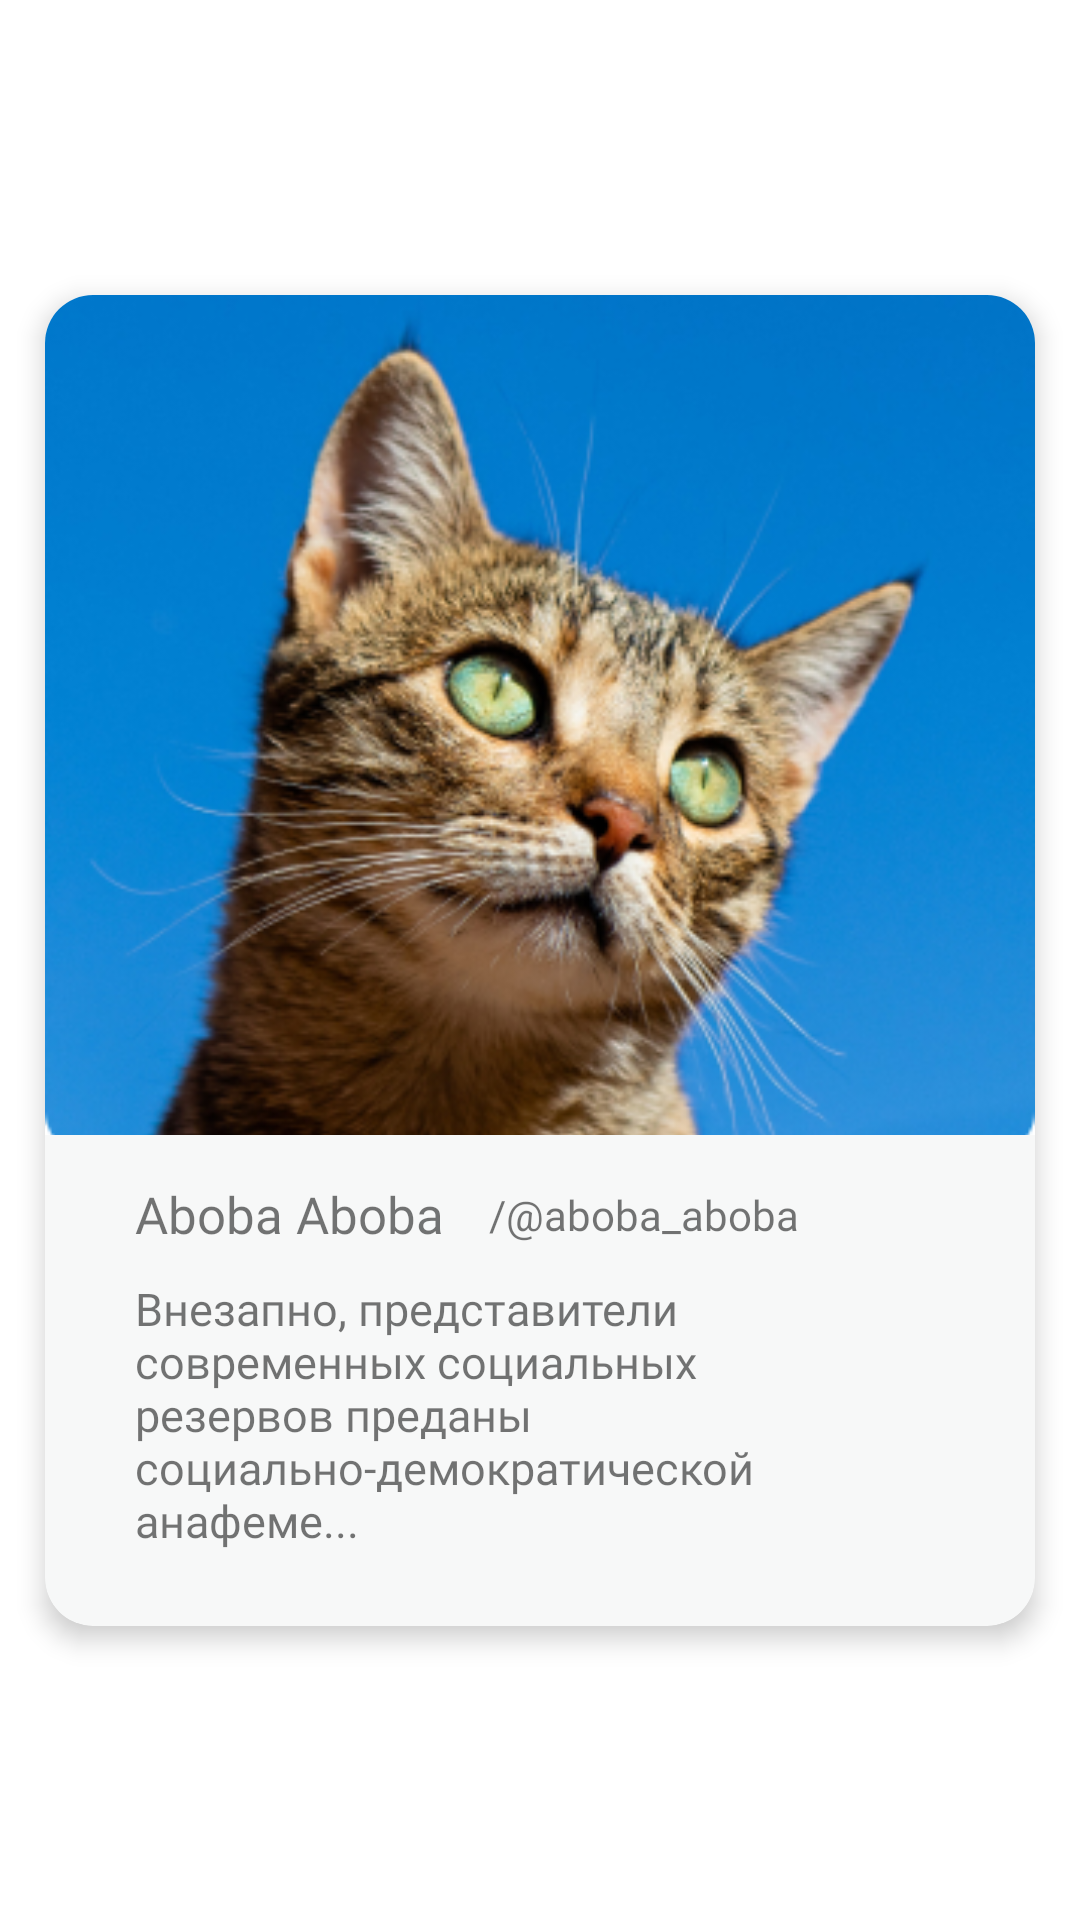

This screen was rendered from an Android layout file. Write that file and the resources it references.
<!-- AndroidManifest.xml: application theme Theme.SocialRUTravel -->
<!-- res/layout/user_post_item.xml -->
<?xml version="1.0" encoding="utf-8"?>
<androidx.constraintlayout.widget.ConstraintLayout xmlns:android="http://schemas.android.com/apk/res/android"
    xmlns:tools="http://schemas.android.com/tools"
    android:layout_width="match_parent"
    android:layout_height="wrap_content"
    xmlns:app="http://schemas.android.com/apk/res-auto">

    <androidx.cardview.widget.CardView
        android:elevation="20dp"
        android:layout_width="match_parent"
        android:layout_height="wrap_content"
        app:cardCornerRadius="16dp"
        app:cardElevation="5dp"
        android:layout_marginVertical="15dp"
        android:layout_marginHorizontal="15dp"
        app:cardBackgroundColor="#F7F8F8"
        android:layout_alignParentEnd="true"
        app:layout_constraintBottom_toBottomOf="parent"
        app:layout_constraintEnd_toEndOf="parent"
        app:layout_constraintStart_toStartOf="parent"
        app:layout_constraintTop_toTopOf="parent">

        <androidx.constraintlayout.widget.ConstraintLayout
            android:layout_width="match_parent"
            android:layout_height="match_parent">

            <ImageView
                android:id="@+id/imagePost"
                android:layout_width="match_parent"
                android:layout_height="280dp"
                android:scaleType="centerCrop"
                android:src="@drawable/backround_image2"
                app:layout_constraintEnd_toEndOf="parent"
                app:layout_constraintStart_toStartOf="parent"
                app:layout_constraintTop_toTopOf="parent" />

            <TextView
                android:id="@+id/userName_txt"
                android:elevation="10dp"
                android:layout_marginTop="15dp"
                android:textSize="17dp"
                android:fontFamily="@font/poppins_medium"
                android:layout_width="wrap_content"
                android:layout_height="wrap_content"
                android:text="Aboba Aboba"
                app:layout_constraintStart_toStartOf="@+id/imagePost"
                app:layout_constraintTop_toBottomOf="@+id/imagePost"
                android:layout_marginLeft="30dp"/>

            <TextView
                android:id="@+id/userLogin_txt"
                android:layout_width="wrap_content"
                android:layout_height="wrap_content"
                android:elevation="10dp"
                android:fontFamily="@font/poppins_medium"
                android:text="@string/login_user"
                android:textSize="14dp"
                android:layout_marginLeft="15dp"
                app:layout_constraintBottom_toBottomOf="@+id/userName_txt"
                app:layout_constraintStart_toEndOf="@+id/userName_txt"
                app:layout_constraintTop_toTopOf="@+id/userName_txt" />

            <TextView
                android:id="@+id/title_txt"
                android:layout_width="match_parent"
                android:layout_height="wrap_content"
                android:layout_marginHorizontal="30dp"
                android:layout_marginTop="10dp"
                android:layout_marginBottom="25dp"
                android:elevation="10dp"
                android:fontFamily="@font/inter_medium"
                android:text="@string/title"
                android:textAlignment="textStart"
                android:textSize="15dp"
                app:layout_constraintBottom_toBottomOf="parent"
                app:layout_constraintStart_toStartOf="@+id/userName_txt"
                app:layout_constraintTop_toBottomOf="@+id/userName_txt" />

        </androidx.constraintlayout.widget.ConstraintLayout>
    </androidx.cardview.widget.CardView>>

</androidx.constraintlayout.widget.ConstraintLayout>
<!-- resources referenced by this layout -->
<resources>
  <!-- drawable backround_image2: jpg bitmap (drawable, 113463 bytes) -->
  <string name="login_user">/@aboba_aboba</string>
  <string name="title">Внезапно, представители современных социальных резервов преданы социально-демократической анафеме...</string>
  <style name="Theme.SocialRUTravel" parent="Theme.MaterialComponents.Light.NoActionBar">
          
          <item name="colorPrimary">@color/purple_500</item>
          <item name="colorPrimaryVariant">@color/purple_700</item>
          <item name="colorOnPrimary">@color/white</item>
          
          <item name="colorSecondary">@color/teal_200</item>
          <item name="colorSecondaryVariant">@color/teal_700</item>
          <item name="colorOnSecondary">@color/black</item>
          
          <item name="android:windowTranslucentStatus">true</item>
      </style>
  <color name="purple_500">#0D0C0C</color>
  <color name="purple_700">#FF3700B3</color>
  <color name="white">#FFFFFFFF</color>
  <color name="teal_200">#FF03DAC5</color>
  <color name="teal_700">#FF018786</color>
  <color name="black">#0D0C0C</color>
</resources>
